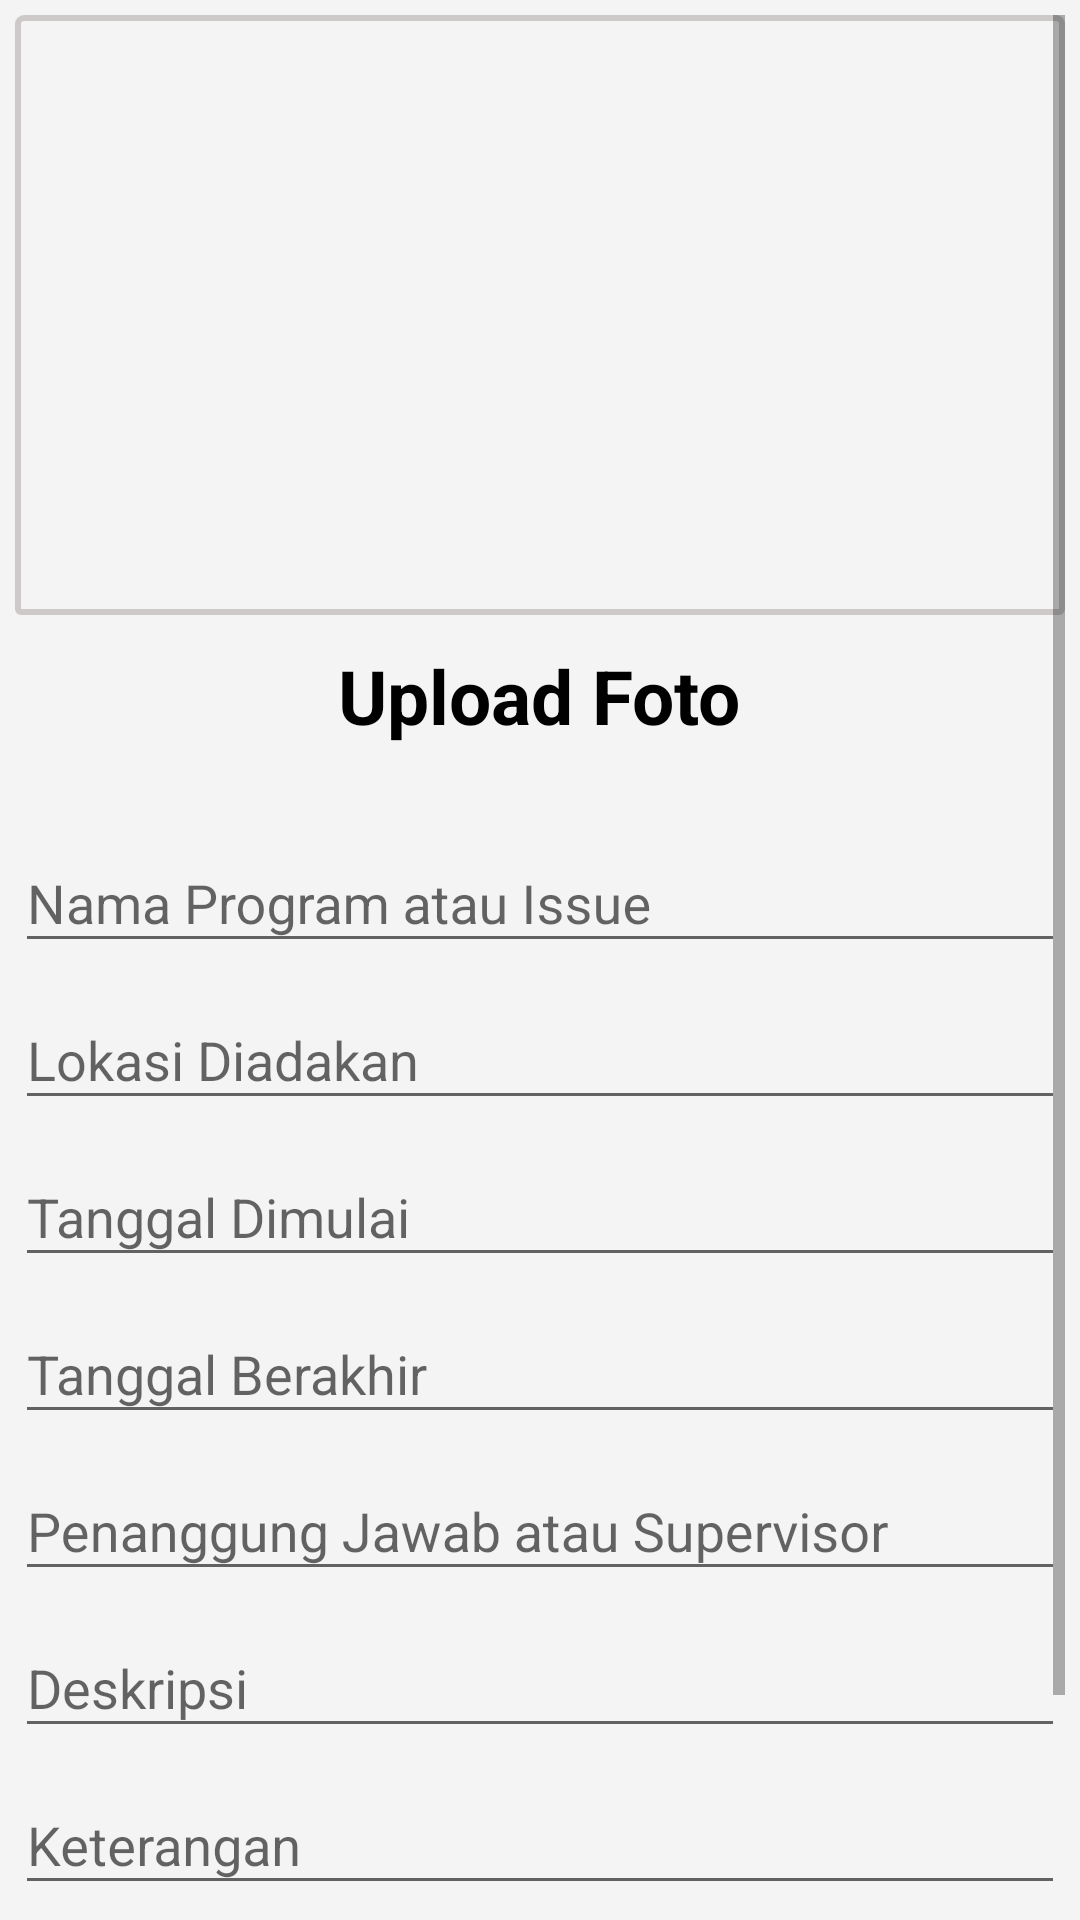

Here is an Android app screen rendered from its layout file. Give the layout XML and the strings, colors and styles it references.
<!-- AndroidManifest.xml: application theme Base.AppTheme -->
<!-- res/layout/edit_program_content.xml -->
<?xml version="1.0" encoding="utf-8"?>
<ScrollView xmlns:android="http://schemas.android.com/apk/res/android"

    xmlns:tools="http://schemas.android.com/tools"
    xmlns:app="http://schemas.android.com/apk/res-auto"
    android:layout_width="fill_parent"
    android:layout_height="fill_parent"
    android:paddingLeft="5dp"
    android:paddingRight="5dp"
    android:paddingTop="5dp"
    android:paddingBottom="5dp"
    android:background="@color/gray1"
    app:layout_behavior="@string/appbar_scrolling_view_behavior"
    tools:showIn="@layout/edit_program_activity"
    tools:context=".EditProgram">
    <RelativeLayout
        android:layout_width="match_parent"
        android:layout_height="match_parent">
        <LinearLayout
            android:layout_width="fill_parent"
            android:layout_height="wrap_content"
            android:gravity="center"
            android:orientation="vertical"
            android:id="@+id/linearLayout"
            android:layout_centerHorizontal="true">




            <ImageView
                android:layout_width="match_parent"
                android:layout_height="200dp"
                android:id="@+id/picture_path_program"
                android:layout_gravity="center"
                android:scaleType="fitCenter"
                android:background="@drawable/rounderd_border"
                />
            <TextView
                android:layout_width="wrap_content"
                android:layout_height="wrap_content"
                android:text="Upload Foto"
                android:textColor="@color/black"
                android:textStyle="bold"
                android:padding="10dp"
                android:id="@+id/upload_photo_program"
                android:layout_marginBottom="10dp"
                android:textSize="25dp" />
            <android.support.design.widget.TextInputLayout android:layout_width="match_parent"
                android:layout_height="wrap_content">
                <EditText
                    android:layout_width="fill_parent"
                    android:layout_height="wrap_content"
                    android:inputType="textMultiLine"
                    android:ems="10"
                    android:id="@+id/submit_program_nama"
                    android:hint="Nama Program atau Issue"/>
            </android.support.design.widget.TextInputLayout>
            <android.support.design.widget.TextInputLayout android:layout_width="match_parent"
                android:layout_height="wrap_content">
                <EditText
                    android:layout_width="fill_parent"
                    android:layout_height="wrap_content"
                    android:inputType="textMultiLine"
                    android:ems="10"
                    android:id="@+id/submit_program_lokasi"
                    android:hint="Lokasi Diadakan"/>
            </android.support.design.widget.TextInputLayout>
            <android.support.design.widget.TextInputLayout android:layout_width="match_parent"
                android:layout_height="wrap_content">
                <EditText
                    android:layout_width="fill_parent"
                    android:layout_height="wrap_content"
                    android:inputType="date"
                    android:id="@+id/submit_program_mulai"
                    android:hint="Tanggal Dimulai" />
            </android.support.design.widget.TextInputLayout>
            <android.support.design.widget.TextInputLayout android:layout_width="match_parent"
                android:layout_height="wrap_content">
                <EditText
                    android:layout_width="fill_parent"
                    android:layout_height="wrap_content"
                    android:inputType="date"
                    android:id="@+id/submit_program_akhir"
                    android:hint="Tanggal Berakhir" />
            </android.support.design.widget.TextInputLayout>
            <android.support.design.widget.TextInputLayout android:layout_width="match_parent"
                android:layout_height="wrap_content">
                <EditText
                    android:layout_width="fill_parent"
                    android:layout_height="wrap_content"
                    android:inputType="textMultiLine"
                    android:ems="10"
                    android:id="@+id/submit_program_supervisor"
                    android:hint="Penanggung Jawab atau Supervisor"/>
            </android.support.design.widget.TextInputLayout>
            <android.support.design.widget.TextInputLayout android:layout_width="match_parent"
                android:layout_height="wrap_content">
                <EditText
                    android:layout_width="fill_parent"
                    android:layout_height="wrap_content"
                    android:inputType="textMultiLine"
                    android:ems="50"
                    android:id="@+id/submit_program_deskripsi"
                    android:hint="Deskripsi"/>
            </android.support.design.widget.TextInputLayout>
            <android.support.design.widget.TextInputLayout android:layout_width="match_parent"
                android:layout_height="wrap_content">
                <EditText
                    android:layout_width="fill_parent"
                    android:layout_height="wrap_content"
                    android:inputType="textMultiLine"
                    android:ems="10"
                    android:id="@+id/submit_program_keterangan"
                    android:hint="Keterangan"/>
            </android.support.design.widget.TextInputLayout>

            <Switch
                android:textColor="@color/red_500"
                android:layout_marginBottom="10dp"
                android:textSize="20dp"
                android:text="Set as Urgent News"
                android:layout_width="match_parent"
                android:layout_height="wrap_content"
                android:id="@+id/switch1" />
            <Button
                android:background="@drawable/bg_common_button"
                android:layout_width="match_parent"
                android:layout_height="wrap_content"
                android:text="Submit Program"
                android:textColor="@color/gray1"
                android:id="@+id/submit_program_btnsubmit"
                android:layout_gravity="center_horizontal" />

        </LinearLayout>
    </RelativeLayout>
</ScrollView>
<!-- res/layout/edit_program_activity.xml (included above) -->
<?xml version="1.0" encoding="utf-8"?>
<android.support.design.widget.CoordinatorLayout xmlns:android="http://schemas.android.com/apk/res/android"
    xmlns:app="http://schemas.android.com/apk/res-auto"
    xmlns:tools="http://schemas.android.com/tools"
    android:layout_width="match_parent"
    android:layout_height="match_parent"
    android:fitsSystemWindows="true"
    tools:context="pptik.startup.ghvmobile.EditProgram">

    <android.support.design.widget.AppBarLayout
        android:layout_width="match_parent"
        android:layout_height="wrap_content"
        android:theme="@style/AppTheme.AppBarOverlay">

        <android.support.v7.widget.Toolbar
            android:id="@+id/toolbar"
            android:layout_width="match_parent"
            android:layout_height="?attr/actionBarSize"
            android:background="?attr/colorPrimary"
            app:popupTheme="@style/AppTheme.PopupOverlay" />

    </android.support.design.widget.AppBarLayout>

    <include layout="@layout/edit_program_content" />


</android.support.design.widget.CoordinatorLayout>
<!-- resources referenced by this layout -->
<resources>
  <color name="black">#000000</color>
  <color name="gray1">#f4f4f4</color>
  <!-- drawable bg_common_button (drawable) -->
  <?xml version="1.0" encoding="utf-8"?>
  <shape xmlns:android="http://schemas.android.com/apk/res/android" android:shape="rectangle">
      <solid
          android:color="#FFA500"
          />
      <corners
          android:bottomLeftRadius="5px"
          android:bottomRightRadius="5px"
          android:topLeftRadius="5px"
          android:topRightRadius="5px" />
  </shape>
  <!-- drawable rounderd_border (drawable) -->
  <?xml version="1.0" encoding="utf-8"?>
  <shape xmlns:android="http://schemas.android.com/apk/res/android">
      <corners
          android:bottomLeftRadius="1dp"
          android:bottomRightRadius="1dp"
          android:radius="2dp"/>
  
      <stroke
          android:width="2dp"
          android:color="@color/gray2" />
  </shape>
  <style name="AppTheme.AppBarOverlay" parent="ThemeOverlay.AppCompat.Dark.ActionBar" />
  <style name="AppTheme.PopupOverlay" parent="ThemeOverlay.AppCompat.Light" />
  <style name="Base.AppTheme" parent="Theme.AppCompat.Light.DarkActionBar">
          
          <item name="colorPrimary">@color/colorPrimary</item>
          <item name="colorPrimaryDark">@color/colorPrimaryDark</item>
          <item name="colorAccent">@color/colorAccent</item>
      </style>
  <color name="gray2">#cdc9c9</color>
  <color name="colorPrimary">#FFFFBB33</color>
  <color name="colorPrimaryDark">#b76d05</color>
  <color name="colorAccent">#f59b1e</color>
</resources>
